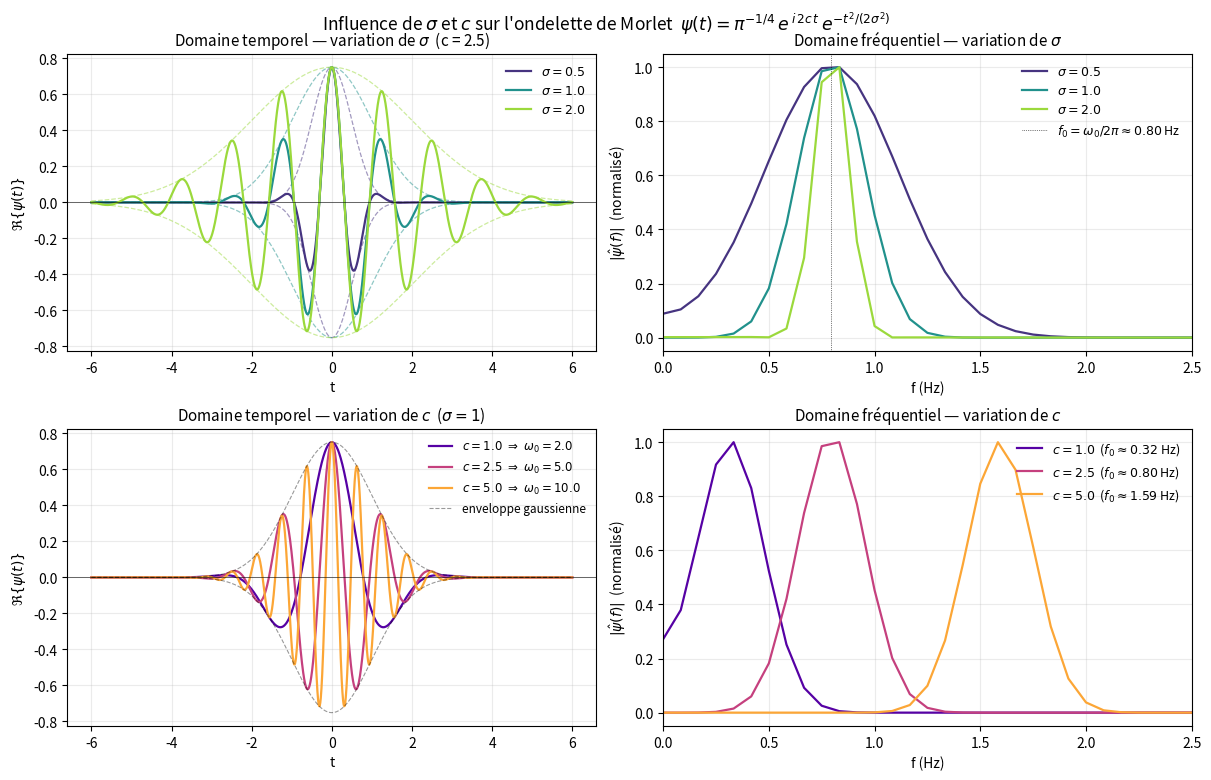

Here is the Python script that generated this plot:
"""
Demo Morlet wavelet
====================
Dependencies : numpy, matplotlib
Run          : python 00.morlet_params.py

Author: Philippe Ciuciu
Date: 04/04/2026
Target: UnseenLabs
"""


import numpy as np
import matplotlib.pyplot as plt

def morlet(t, sigma=1.0, c=2.5):
    """Morlet mère : ψ(t) = π^{-1/4} · e^{i·2c·t} · e^{-t²/(2σ²)}, partie réelle."""
    psi = np.pi**(-0.25) * np.exp(1j * 2.0 * c * t) * np.exp(-t**2 / (2.0 * sigma**2))
    return psi.real

# Grille temporelle
t = np.linspace(-6, 6, 2001)
dt = t[1] - t[0]
N = len(t)

# Grille fréquentielle (Hz) pour la FFT (signal réel → fréquences positives)
freqs = np.fft.rfftfreq(N, d=dt)

def spectrum(psi):
    """Spectre d'amplitude normalisé (côté positif)."""
    S = np.abs(np.fft.rfft(psi)) * dt
    return S

# Palettes
cmap_sigma = plt.cm.viridis(np.linspace(0.15, 0.85, 3))
cmap_c     = plt.cm.plasma(np.linspace(0.15, 0.80, 3))

sigmas = [0.5, 1.0, 2.0]
cs     = [1.0, 2.5, 5.0]

fig, axes = plt.subplots(2, 2, figsize=(12, 7.5), constrained_layout=True)

# ---- Ligne 1 : variation de σ, c fixé ----
ax = axes[0, 0]
for s, col in zip(sigmas, cmap_sigma):
    psi = morlet(t, sigma=s, c=2.5)
    ax.plot(t, psi, color=col, lw=1.6, label=rf"$\sigma={s}$")
    # enveloppe gaussienne (pointillé)
    env = np.pi**(-0.25) * np.exp(-t**2 / (2.0 * s**2))
    ax.plot(t, env,  color=col, lw=0.9, ls='--', alpha=0.5)
    ax.plot(t, -env, color=col, lw=0.9, ls='--', alpha=0.5)
ax.axhline(0, color='k', lw=0.4)
ax.set_title(r"Domaine temporel — variation de $\sigma$  (c = 2.5)", fontsize=11)
ax.set_xlabel("t"); ax.set_ylabel(r"$\Re\{\psi(t)\}$")
ax.legend(frameon=False, loc='upper right', fontsize=9)
ax.grid(alpha=0.25)

ax = axes[0, 1]
for s, col in zip(sigmas, cmap_sigma):
    psi = morlet(t, sigma=s, c=2.5)
    S = spectrum(psi)
    ax.plot(freqs, S / S.max(), color=col, lw=1.6, label=rf"$\sigma={s}$")
ax.axvline(2*2.5/(2*np.pi), color='k', lw=0.5, ls=':',
           label=rf"$f_0 = \omega_0/2\pi \approx {2*2.5/(2*np.pi):.2f}$ Hz")
ax.set_title(r"Domaine fréquentiel — variation de $\sigma$", fontsize=11)
ax.set_xlabel("f (Hz)"); ax.set_ylabel(r"$|\hat\psi(f)|$  (normalisé)")
ax.set_xlim(0, 2.5)
ax.legend(frameon=False, loc='upper right', fontsize=9)
ax.grid(alpha=0.25)

# ---- Ligne 2 : variation de c, σ fixé ----
ax = axes[1, 0]
for c, col in zip(cs, cmap_c):
    psi = morlet(t, sigma=1.0, c=c)
    ax.plot(t, psi, color=col, lw=1.6, label=rf"$c={c}\ \Rightarrow\ \omega_0={2*c}$")
env = np.pi**(-0.25) * np.exp(-t**2 / 2.0)
ax.plot(t,  env, color='k', lw=0.8, ls='--', alpha=0.4, label="enveloppe gaussienne")
ax.plot(t, -env, color='k', lw=0.8, ls='--', alpha=0.4)
ax.axhline(0, color='k', lw=0.4)
ax.set_title(r"Domaine temporel — variation de $c$  ($\sigma = 1$)", fontsize=11)
ax.set_xlabel("t"); ax.set_ylabel(r"$\Re\{\psi(t)\}$")
ax.legend(frameon=False, loc='upper right', fontsize=8.5)
ax.grid(alpha=0.25)

ax = axes[1, 1]
for c, col in zip(cs, cmap_c):
    psi = morlet(t, sigma=1.0, c=c)
    S = spectrum(psi)
    ax.plot(freqs, S / S.max(), color=col, lw=1.6,
            label=rf"$c={c}$  ($f_0\approx{2*c/(2*np.pi):.2f}$ Hz)")
ax.set_title(r"Domaine fréquentiel — variation de $c$", fontsize=11)
ax.set_xlabel("f (Hz)"); ax.set_ylabel(r"$|\hat\psi(f)|$  (normalisé)")
ax.set_xlim(0, 2.5)
ax.legend(frameon=False, loc='upper right', fontsize=9)
ax.grid(alpha=0.25)

fig.suptitle(r"Influence de $\sigma$ et $c$ sur l'ondelette de Morlet  "
             r"$\psi(t) = \pi^{-1/4}\, e^{\,i\,2c\,t}\, e^{-t^2/(2\sigma^2)}$",
             fontsize=12.5, y=1.02)

out = "./morlet_sigma_c.png"
fig.savefig(out, dpi=150, bbox_inches='tight', facecolor='white')
print("Saved:", out)
